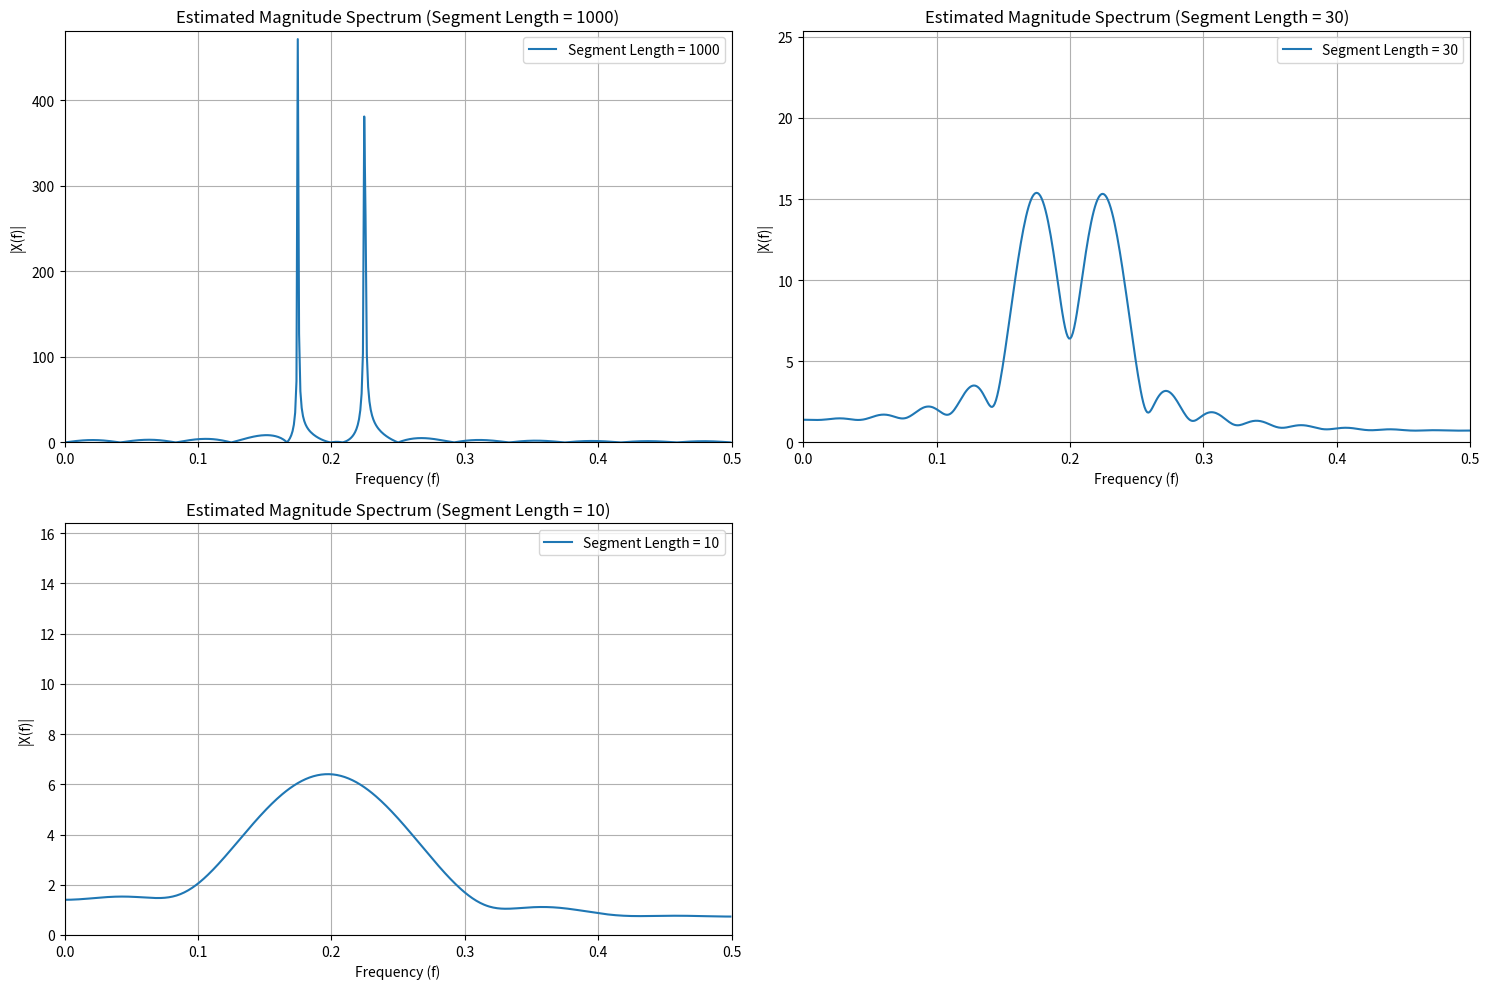
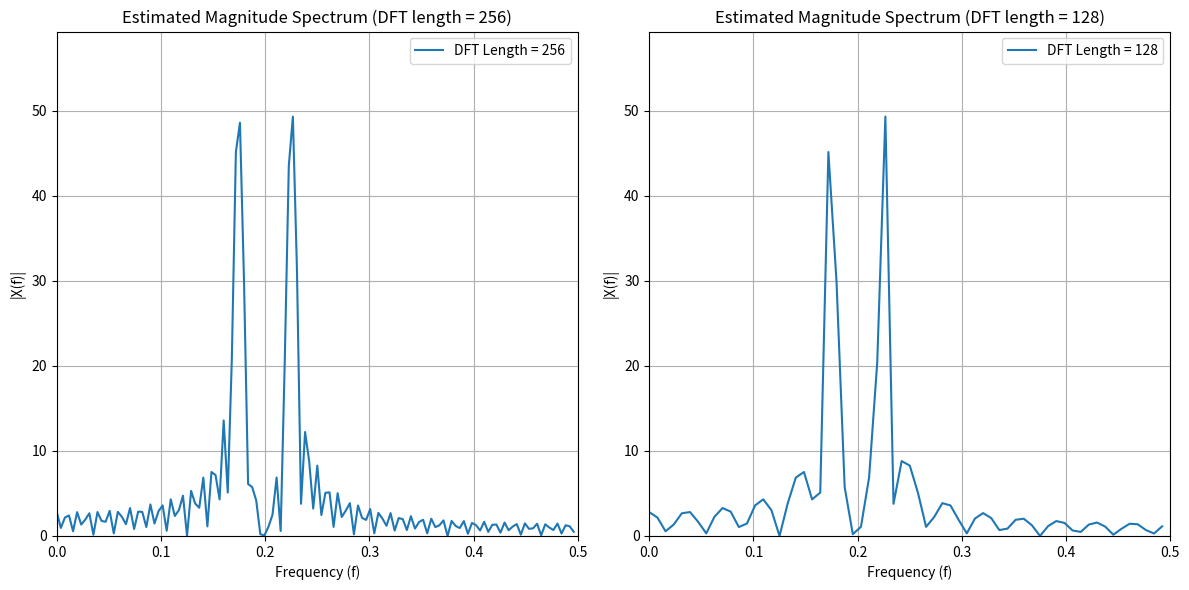

Generate these figures, in order, with matplotlib:
import numpy as np
import matplotlib.pyplot as plt

# Given frequencies
f1 = 7/40
f2 = 9/40

# Generate the signal segment of length 100
N_100 = 100
n_100 = np.arange(N_100)
x_n_100 = np.sin(2 * np.pi * f1 * n_100) + np.sin(2 * np.pi * f2 * n_100)

# Plot the generated signal
# plt.figure(figsize=(10, 5))
# plt.stem(n_100, x_n_100, 'b', markerfmt='bo', basefmt=" ", linefmt='b')
# plt.xlabel('Sample Number (n)')
# plt.ylabel('x(n)')
# plt.title('Signal Segment of Length 100')
# plt.grid(True)
# plt.show()


# Compute DFT of length 1024 for the signal segment
DFT_length_1024 = 1024
X_f_1024 = np.fft.fft(x_n_100, DFT_length_1024)
magnitude_X_f_1024 = np.abs(X_f_1024)[:DFT_length_1024//2]

# Frequency values for the DFT
f_values_1024 = np.fft.fftfreq(DFT_length_1024)[:DFT_length_1024//2]

# # Plot the magnitude spectrum
# plt.figure(figsize=(10, 5))
# plt.plot(f_values_1024, magnitude_X_f_1024, 'g')
# plt.xlabel('Frequency (f)')
# plt.ylabel('|X(f)|')
# plt.title('Estimated Magnitude Spectrum (DFT length = 1024)')
# plt.grid(True)
# plt.xlim([0, 0.5])
# plt.ylim([0, max(magnitude_X_f_1024) + 10])
# plt.show()

# Define segment lengths and DFT length
segment_lengths = [1000, 30, 10]
DFT_length = 1024

# Compute DFT for each segment length and store the magnitude spectra
magnitude_spectra = {}

for length in segment_lengths:
    n_segment = np.arange(length)
    x_n_segment = np.sin(2 * np.pi * f1 * n_segment) + np.sin(2 * np.pi * f2 * n_segment)
    X_f_segment = np.fft.fft(x_n_segment, DFT_length)
    magnitude_spectra[length] = np.abs(X_f_segment)[:DFT_length//2]

# Plot magnitude spectra for each segment length
plt.figure(figsize=(15, 10))
for i, length in enumerate(segment_lengths, 1):
    plt.subplot(2, 2, i)
    plt.plot(f_values_1024, magnitude_spectra[length], label=f'Segment Length = {length}')
    plt.xlabel('Frequency (f)')
    plt.ylabel('|X(f)|')
    plt.title(f'Estimated Magnitude Spectrum (Segment Length = {length})')
    plt.grid(True)
    plt.xlim([0, 0.5])
    plt.ylim([0, max(magnitude_spectra[length]) + 10])
    plt.legend()

plt.tight_layout()
plt.show()


# Define DFT lengths for part (c)
DFT_lengths_c = [256, 128]

# Compute DFT for each length and store the magnitude spectra
magnitude_spectra_c = {}

for dft_length in DFT_lengths_c:
    X_f_c = np.fft.fft(x_n_100, dft_length)
    magnitude_spectra_c[dft_length] = np.abs(X_f_c)[:dft_length//2]

# Frequency values for the DFTs in part (c)
f_values_256 = np.fft.fftfreq(DFT_lengths_c[0])[:DFT_lengths_c[0]//2]
f_values_128 = np.fft.fftfreq(DFT_lengths_c[1])[:DFT_lengths_c[1]//2]

# Plot magnitude spectra for each DFT length in part (c)
plt.figure(figsize=(12, 6))
plt.subplot(1, 2, 1)
plt.plot(f_values_256, magnitude_spectra_c[DFT_lengths_c[0]], label=f'DFT Length = {DFT_lengths_c[0]}')
plt.xlabel('Frequency (f)')
plt.ylabel('|X(f)|')
plt.title(f'Estimated Magnitude Spectrum (DFT length = {DFT_lengths_c[0]})')
plt.grid(True)
plt.xlim([0, 0.5])
plt.ylim([0, max(magnitude_spectra_c[DFT_lengths_c[0]]) + 10])
plt.legend()

plt.subplot(1, 2, 2)
plt.plot(f_values_128, magnitude_spectra_c[DFT_lengths_c[1]], label=f'DFT Length = {DFT_lengths_c[1]}')
plt.xlabel('Frequency (f)')
plt.ylabel('|X(f)|')
plt.title(f'Estimated Magnitude Spectrum (DFT length = {DFT_lengths_c[1]})')
plt.grid(True)
plt.xlim([0, 0.5])
plt.ylim([0, max(magnitude_spectra_c[DFT_lengths_c[1]]) + 10])
plt.legend()

plt.tight_layout()
plt.show()
